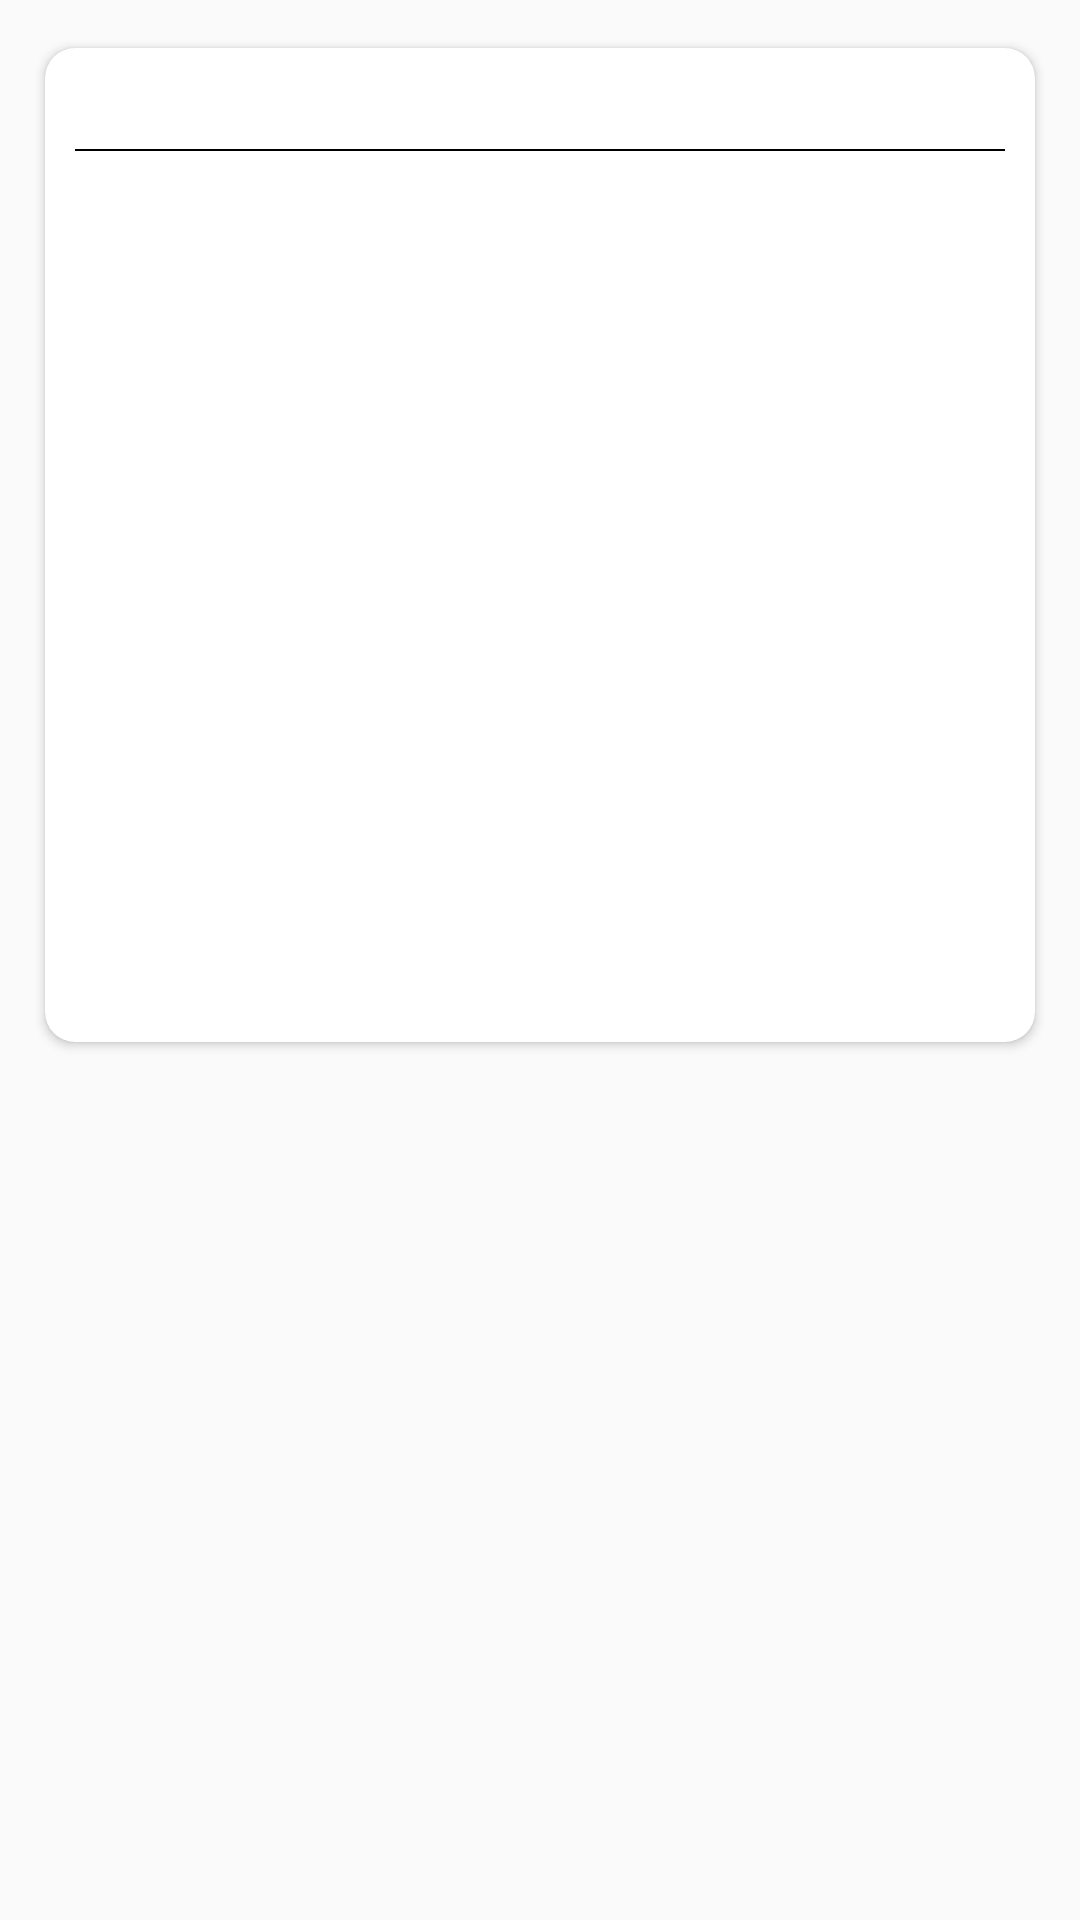

Android layout source for this screen:
<!-- AndroidManifest.xml: application theme AppTheme -->
<!-- res/layout/activity_detailed_myth.xml -->
<?xml version="1.0" encoding="utf-8"?>
<ScrollView android:layout_width="match_parent"
    android:layout_height="match_parent"
    xmlns:android="http://schemas.android.com/apk/res/android"
    xmlns:app="http://schemas.android.com/apk/res-auto">
    <androidx.cardview.widget.CardView
        android:layout_width="match_parent"
        android:layout_margin="10dp"
        app:cardUseCompatPadding="true"
        android:padding="10dp"
        android:layout_height="wrap_content"
        app:cardCornerRadius="10dp">
        <RelativeLayout
            android:layout_width="match_parent"
            android:layout_height="wrap_content"
            >
           <TextView
               android:layout_width="match_parent"
               android:layout_height="wrap_content"
               android:layout_marginLeft="10dp"
               android:textSize="25sp"
               android:textColor="#000"
               android:layout_marginRight="10dp"
               android:fontFamily="@font/overpass_semibold"
               android:id="@+id/detailedRecyclerMythTitle"/>
            <View
                android:layout_width="wrap_content"
                android:layout_height="0.8dp"
                android:id="@+id/underlineTheTitle"
                android:layout_marginLeft="10dp"
                android:layout_marginRight="10dp"
                android:layout_below="@+id/detailedRecyclerMythTitle"
                android:background="#000"/>
            <ImageView
                android:layout_width="match_parent"
                android:layout_height="240dp"
                android:id="@+id/detailedRecyclerItemMythImage"
                android:scaleType="centerCrop"
                android:layout_below="@id/underlineTheTitle"
                android:layout_marginTop="10dp"/>
            <TextView
                android:layout_width="match_parent"
                android:layout_height="wrap_content"
                android:fontFamily="@font/actor"
                android:padding="10dp"
                android:textSize="20sp"
                android:id="@+id/detailedRecyclerItemMythDescription"
                android:layout_below="@+id/detailedRecyclerItemMythImage"/>
        </RelativeLayout>
    </androidx.cardview.widget.CardView>
</ScrollView>
<!-- resources referenced by this layout -->
<resources>
  <style name="AppTheme" parent="Theme.AppCompat.Light.NoActionBar">
          
          <item name="colorPrimary">@color/colorPrimary</item>
          <item name="colorPrimaryDark">@color/colorPrimaryDark</item>
          <item name="colorAccent">@color/colorAccent</item>
      </style>
  <color name="colorPrimary">#20639b</color>
  <color name="colorPrimaryDark">#173f5f</color>
  <color name="colorAccent">#3caea3</color>
</resources>
